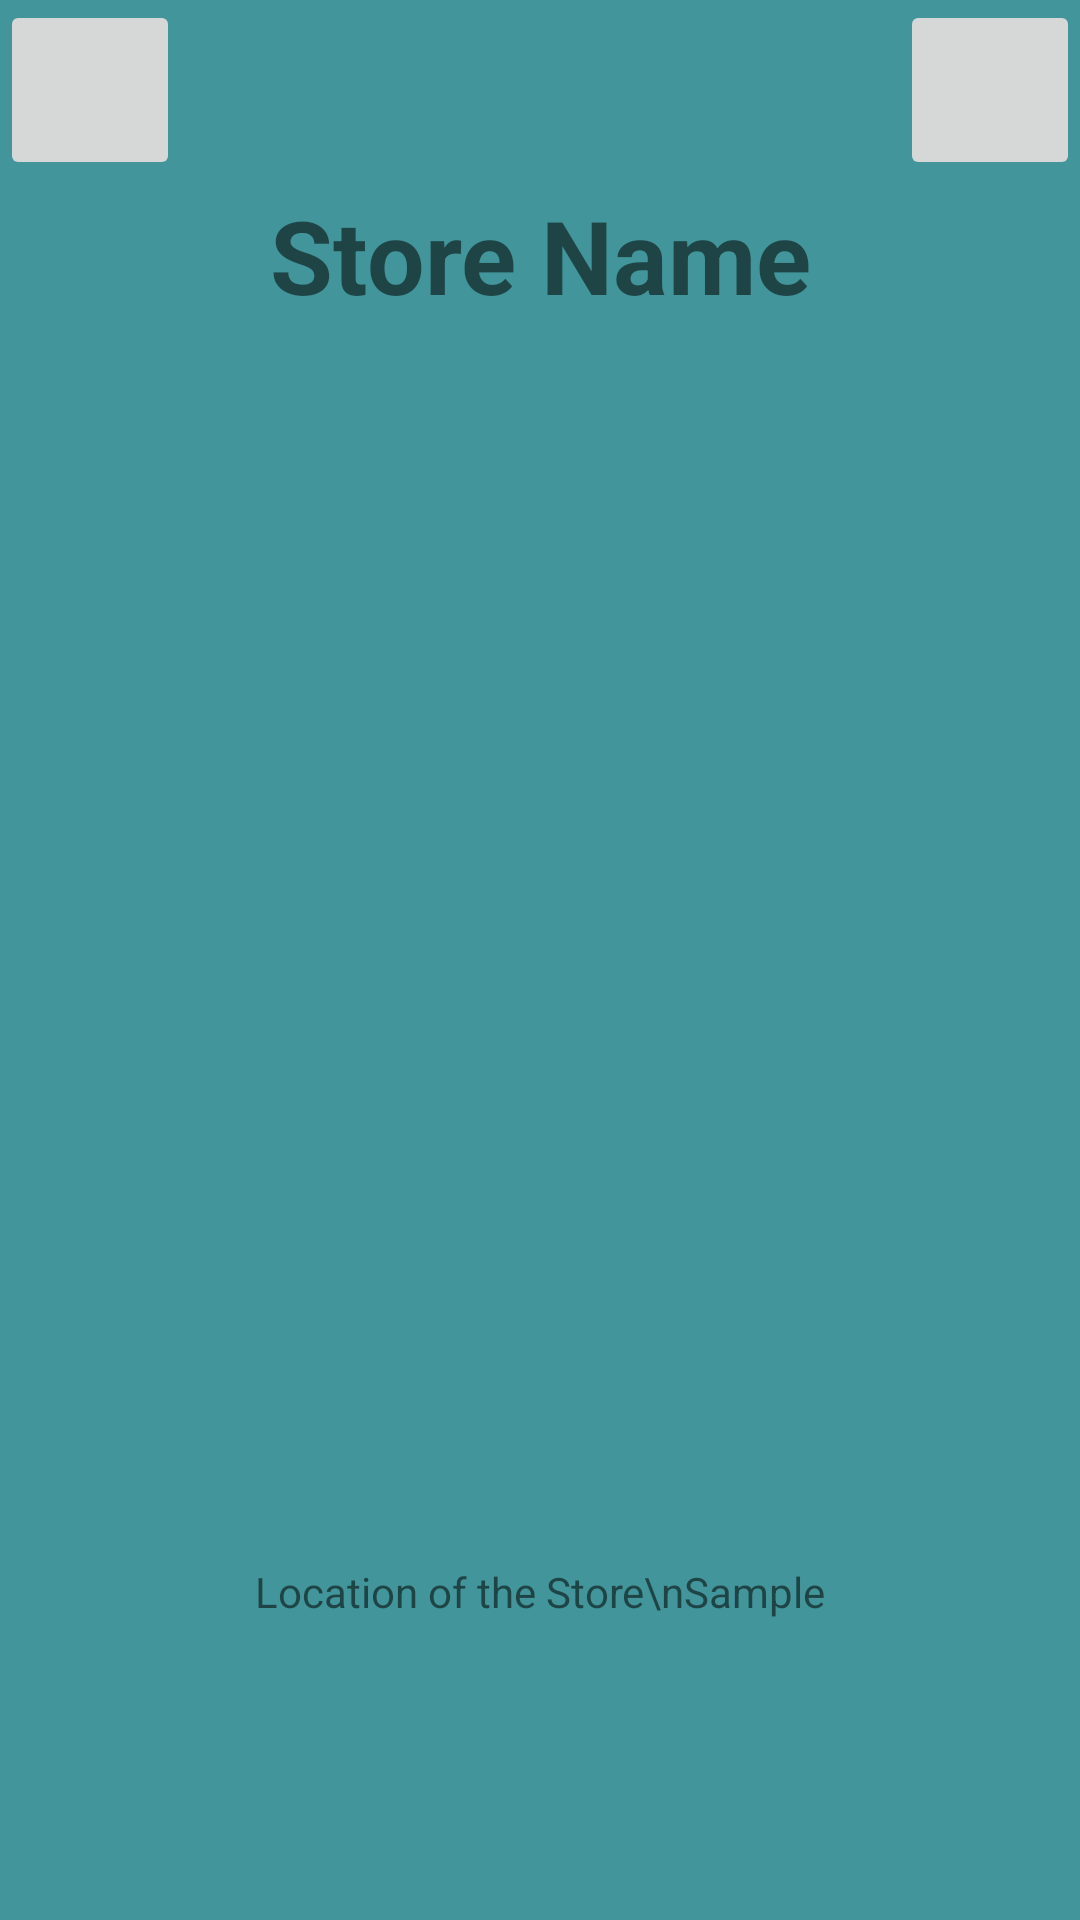

Reconstruct the res/layout file that produces this screen, plus the resources it refers to.
<!-- AndroidManifest.xml: application theme Theme.QuickBasket.NoActionBar -->
<!-- res/layout/activity_store_detail_customer_page.xml -->
<?xml version="1.0" encoding="utf-8"?>
<androidx.constraintlayout.widget.ConstraintLayout xmlns:android="http://schemas.android.com/apk/res/android"
    xmlns:app="http://schemas.android.com/apk/res-auto"
    xmlns:tools="http://schemas.android.com/tools"
    android:layout_width="match_parent"
    android:layout_height="match_parent"
    android:background="#ff42959a"
    tools:context=".StoreDetailCustomerPage">

    <ImageButton
        android:id="@+id/backButton_StoreDetail"
        android:layout_width="60dp"
        android:layout_height="60dp"
        android:scaleType="fitCenter"
        android:src="@drawable/backbutton"
        app:layout_constraintStart_toStartOf="parent"
        app:layout_constraintTop_toTopOf="parent"
        tools:ignore="SpeakableTextPresentCheck" />

    <TextView
        android:id="@+id/StoreName"
        android:layout_width="297dp"
        android:layout_height="70dp"
        android:layout_marginTop="50dp"
        android:gravity="center"
        android:text="@string/store_name_text"
        android:textSize="34sp"
        android:textStyle="bold"
        app:layout_constraintEnd_toEndOf="parent"
        app:layout_constraintStart_toStartOf="parent"
        app:layout_constraintTop_toTopOf="parent" />

    <HorizontalScrollView
        android:layout_width="wrap_content"
        android:layout_height="wrap_content"
        android:layout_marginStart="25dp"
        android:layout_marginEnd="25dp"
        app:layout_constraintBottom_toBottomOf="parent"
        app:layout_constraintEnd_toEndOf="parent"
        app:layout_constraintStart_toStartOf="parent"
        app:layout_constraintTop_toTopOf="parent">

        <LinearLayout
            android:id="@+id/Store_Products"
            android:layout_width="wrap_content"
            android:layout_height="wrap_content"
            android:orientation="horizontal">
        </LinearLayout>
    </HorizontalScrollView>


    <ImageButton
        android:id="@+id/Cart_Button"
        android:layout_width="60dp"
        android:layout_height="60dp"
        android:onClick="onClickCart"
        android:scaleType="fitXY"
        android:src="@drawable/cart"
        app:layout_constraintEnd_toEndOf="parent"
        app:layout_constraintTop_toTopOf="parent" />

    <TextView
        android:id="@+id/StoreDetailCustomerLocation"
        android:layout_width="wrap_content"
        android:layout_height="wrap_content"
        android:layout_marginBottom="100dp"
        android:text="Location of the Store\nSample"
        app:layout_constraintBottom_toBottomOf="parent"
        app:layout_constraintEnd_toEndOf="parent"
        app:layout_constraintStart_toStartOf="parent" />
</androidx.constraintlayout.widget.ConstraintLayout>
<!-- resources referenced by this layout -->
<resources>
  <string name="store_name_text">Store Name</string>
  <style name="Theme.QuickBasket.NoActionBar">
          <item name="windowActionBar">false</item>
          <item name="windowNoTitle">true</item>
      </style>
</resources>
